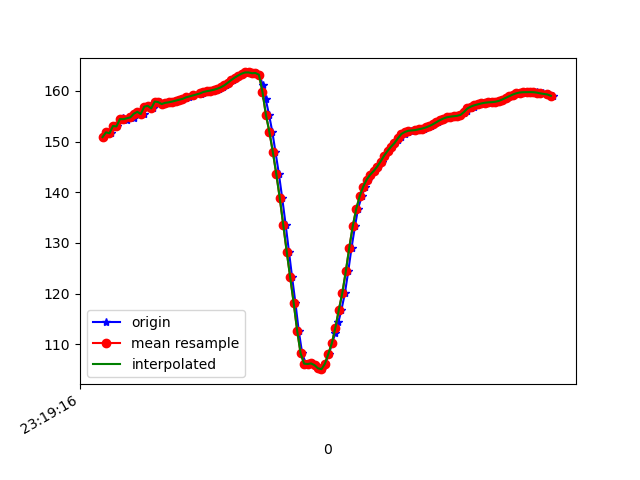

The table this chart was drawn from, first rows:
1617837556502, 533200054391367, 150.88428, 30.183392, -17.720236
1617837556505, 533200073622137, 150.9, 30.43, -17.16
1617837556525, 533200092852907, 151.8, 30.03, -17.47
1617837556546, 533200112083677, 151.6, 29.88, -16.81
1617837556565, 533200131314447, 153.1, 29.77, -17.66
1617837556582, 533200150545217, 153, 29.4, -17.2
1617837556603, 533200169775987, 154.4, 30.06, -18.08
1617837556620, 533200189006757, 154.6, 29.61, -18.12
1617837556639, 533200208237527, 154.2, 30.04, -17.62
1617837556662, 533200227468297, 154.9, 29.95, -18.28
1617837556679, 533200246699067, 154.6, 29.85, -17.97
1617837556696, 533200266055909, 155.5, 30.9, -18.73
1617837556715, 533200285286679, 155.9, 30.8, -19.13
1617837556736, 533200304517449, 155.4, 30.86, -18.56
1617837556756, 533200323748219, 156.9, 31.46, -19.92
1617837556772, 533200342978989, 157, 31.24, -20.07
1617837556791, 533200362209759, 156.5, 31.53, -19.44
1617837556810, 533200381440529, 157.9, 31.91, -20.73
1617837556833, 533200400671299, 157.8, 31.69, -20.66
1617837556850, 533200419902069, 157.4, 32, -20.13
1617837556867, 533200439132839, 157.6, 32.18, -20.23
1617837556886, 533200458363609, 157.7, 32.22, -20.32
1617837556907, 533200477594379, 157.9, 32.23, -20.46
1617837556924, 533200496825149, 158.1, 32.22, -20.64
1617837556944, 533200516055919, 158.2, 32.19, -20.82
1617837556963, 533200535286689, 158.4, 32.18, -21
1617837556982, 533200554517459, 158.6, 32.23, -21.21
1617837556999, 533200573748229, 158.8, 32.29, -21.46
1617837557021, 533200592978999, 159.1, 32.33, -21.74
1617837557066, 533200612209769, 159.4, 32.35, -21.98
1617837557079, 533200631440539, 159.6, 32.37, -22.15
1617837557080, 533200650671309, 159.7, 32.45, -22.27
1617837557095, 533200669902079, 159.8, 32.57, -22.38
1617837557115, 533200689132849, 159.9, 32.68, -22.49
1617837557134, 533200708363619, 160.1, 32.71, -22.61
1617837557152, 533200727594389, 160.2, 32.66, -22.8
1617837557173, 533200746825159, 160.4, 32.53, -23.07
1617837557191, 533200766055929, 160.7, 32.25, -23.43
1617837557210, 533200785286699, 161.1, 31.88, -23.87
1617837557229, 533200804517469, 161.6, 31.5, -24.42
1617837557249, 533200823748239, 162.1, 31.16, -25
1617837557268, 533200842979009, 162.6, 30.84, -25.53
1617837557287, 533200862209779, 163, 30.53, -25.98
1617837557305, 533200881440549, 163.4, 30.3, -26.37
1617837557324, 533200900671319, 163.6, 30.17, -26.58
1617837557344, 533200919902089, 163.6, 30.16, -26.51
1617837557362, 533200939132859, 163.5, 30.28, -26.09
1617837557381, 533200958363629, 163.5, 30.63, -25.5
1617837557403, 533200977594399, 163.2, 31.76, -24.2
1617837557421, 533200996825169, 161.2, 33.52, -21.09
1617837557438, 533201016055939, 158.5, 34.78, -16.85
1617837557458, 533201035286709, 155.3, 36.05, -11.6
1617837557477, 533201054517479, 151.9, 37.38, -5.468
1617837557495, 533201073748249, 147.9, 38.34, 1.842
1617837557515, 533201092979019, 143.6, 39.14, 10.06
1617837557534, 533201112209789, 138.8, 40.34, 18.75
1617837557554, 533201131440559, 133.6, 41.6, 27.84
1617837557573, 533201150671329, 128.3, 42.44, 37.36
1617837557591, 533201169902099, 123.2, 42.26, 46.81
1617837557610, 533201189132869, 118.2, 41.6, 55.53
1617837557629, 533201208363639, 112.7, 40.87, 63.19
... 76 more rows
